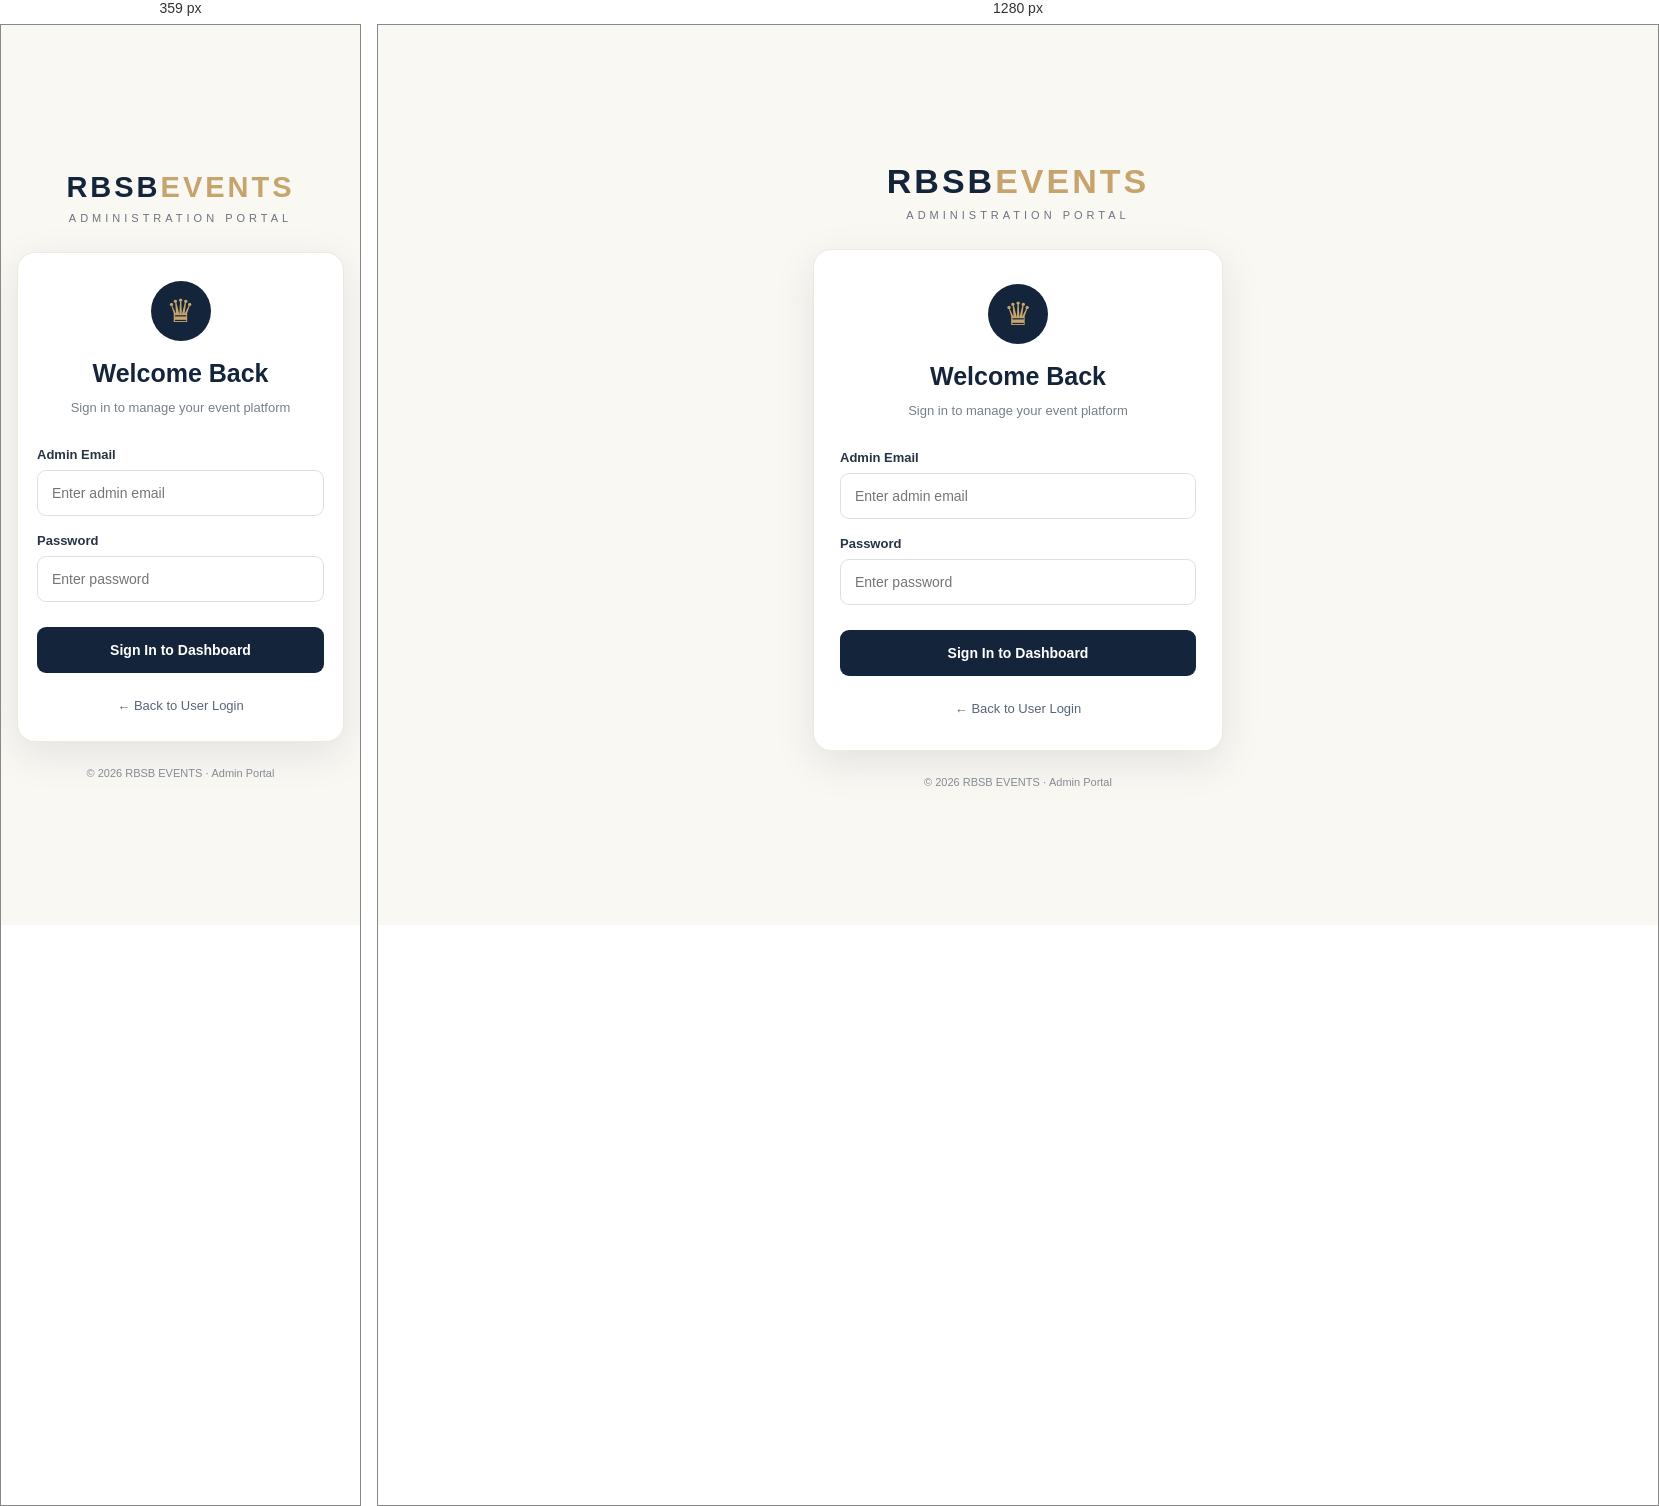
Rendered at 359 px and 1280 px, left to right.

<!-- file: admin-login.html -->
<!DOCTYPE html>
<html lang="en">
<head>
  <meta charset="UTF-8">
  <meta name="viewport" content="width=device-width, initial-scale=1.0">

  <title>Admin Login | RBSB Events</title>

  <link rel="stylesheet" href="admin-login.css">
</head>

<body>

  <div class="login-container">

    <div class="brand">
      <h1>RBSB<span>EVENTS</span></h1>
      <p>ADMINISTRATION PORTAL</p>
    </div>

    <div class="login-card">

      <div class="admin-icon">♛</div>

      <h2>Welcome Back</h2>

      <p class="subtitle">
        Sign in to manage your event platform
      </p>

      <form id="adminLoginForm">

        <label for="adminEmail">Admin Email</label>

        <input
          type="email"
          id="adminEmail"
          placeholder="Enter admin email"
          autocomplete="username"
          required
        >

        <label for="adminPassword">Password</label>

        <input
          type="password"
          id="adminPassword"
          placeholder="Enter password"
          autocomplete="current-password"
          required
        >

        <button type="submit" id="loginButton">
          Sign In to Dashboard
        </button>

        <p id="message" role="status"></p>

      </form>

      <a href="login.html" class="back-link">
        ← Back to User Login
      </a>

    </div>

    <p class="footer">
      © 2026 RBSB EVENTS · Admin Portal
    </p>

  </div>

<script type="module" src="admin-login.js"></script>

</body>
</html>

/* @media block from admin-login.css */
@media (max-width: 360px) {
  .login-card {
    padding: 28px 19px;
  }

  .brand h1 {
    font-size: 29px;
  }
}